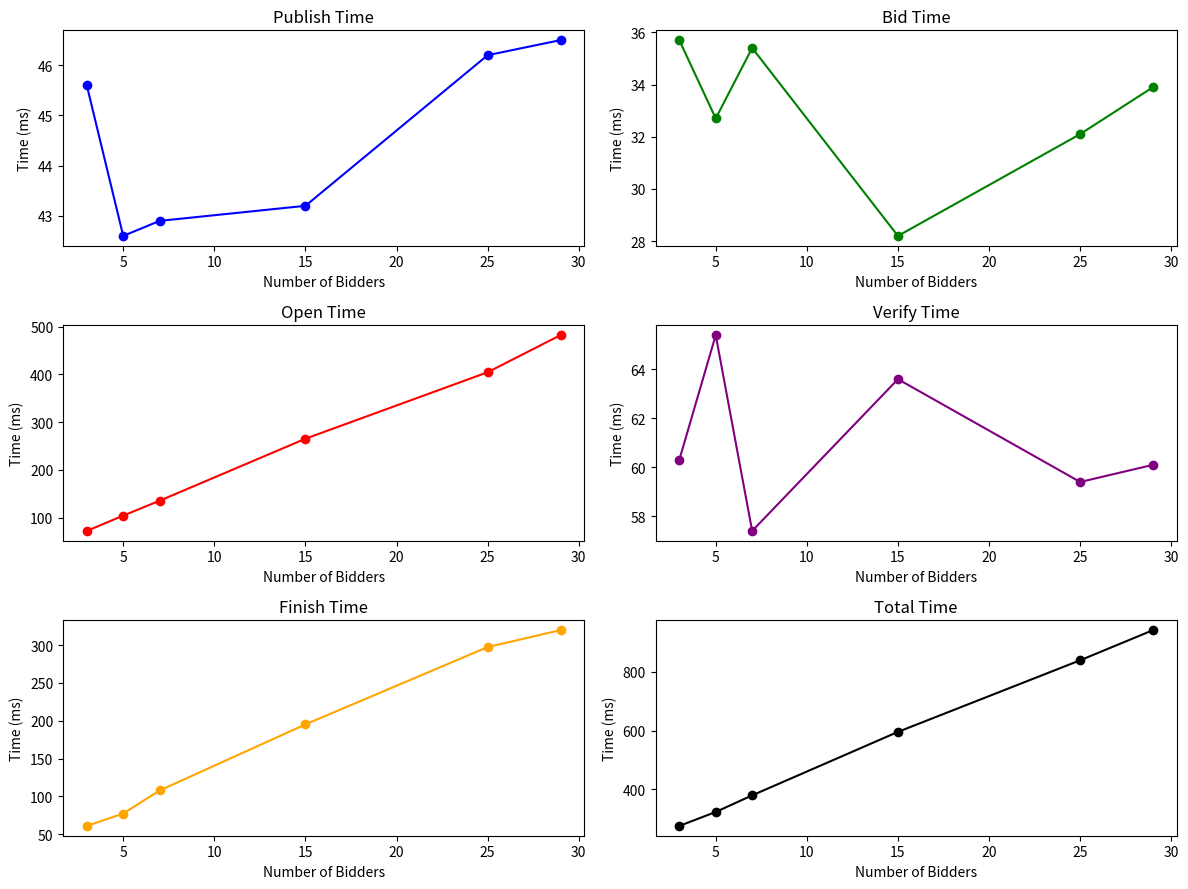

Reproduce this figure in Python.
import json
import matplotlib.pyplot as plt

# Load the simulated data
# with open("simulation.json", "r") as file:
#     data = json.load(file)

data = {
    "num_bidders": [3, 5, 7, 15, 25, 29],
    "publish_times": [45.6, 42.6, 42.9, 43.2, 46.2, 46.5],
    "bid_times": [35.7, 32.7, 35.4, 28.2, 32.1, 33.9],
    "open_times": [72.4, 104.5, 135.7, 265.5, 404.7, 482.4],
    "verify_times": [60.3, 65.4, 57.4, 63.6, 59.4, 60.1],
    "finish_times": [60.9, 77.3, 107.8, 195.2, 297.5, 319.9],
    "total_times": [274.9, 322.5, 379.2, 595.7, 839.9, 942.8]
  }
  
num_bidders = data["num_bidders"]
publish_times = data["publish_times"]
bid_times = data["bid_times"]
open_times = data["open_times"]
verify_times = data["verify_times"]
finish_times = data["finish_times"]
total_times = data["total_times"]

# Create subplots
fig, ax = plt.subplots(3, 2, figsize=(12, 9))

# Plot Publish Time
ax[0, 0].plot(num_bidders, publish_times, marker='o', color='blue')
ax[0, 0].set_title('Publish Time')
ax[0, 0].set_xlabel('Number of Bidders')
ax[0, 0].set_ylabel('Time (ms)')

# Plot Bid Time
ax[0, 1].plot(num_bidders, bid_times, marker='o', color='green')
ax[0, 1].set_title('Bid Time')
ax[0, 1].set_xlabel('Number of Bidders')
ax[0, 1].set_ylabel('Time (ms)')

# Plot Open Time
ax[1, 0].plot(num_bidders, open_times, marker='o', color='red')
ax[1, 0].set_title('Open Time')
ax[1, 0].set_xlabel('Number of Bidders')
ax[1, 0].set_ylabel('Time (ms)')

# Plot Verify Time
ax[1, 1].plot(num_bidders, verify_times, marker='o', color='purple')
ax[1, 1].set_title('Verify Time')
ax[1, 1].set_xlabel('Number of Bidders')
ax[1, 1].set_ylabel('Time (ms)')

# Plot Finish Time
ax[2, 0].plot(num_bidders, finish_times, marker='o', color='orange')
ax[2, 0].set_title('Finish Time')
ax[2, 0].set_xlabel('Number of Bidders')
ax[2, 0].set_ylabel('Time (ms)')

# Plot Total Time
ax[2, 1].plot(num_bidders, total_times, marker='o', color='black')
ax[2, 1].set_title('Total Time')
ax[2, 1].set_xlabel('Number of Bidders')
ax[2, 1].set_ylabel('Time (ms)')

# Adjust layout and show plot
plt.tight_layout()
plt.show()
